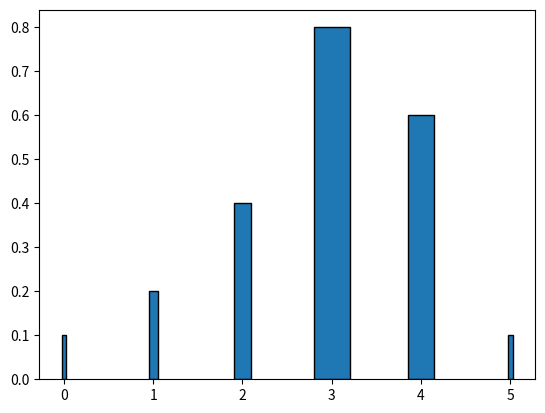

Write the Python code that produced this figure.
import matplotlib.pyplot as plt
import numpy as np

xdata = [0, 1, 2, 3, 4, 5]
ydata = [0.1, 0.2, 0.4, 0.8, 0.6, 0.1]
width = [0.05, 0.1, 0.2, 0.4, 0.3, 0.05]

plt.bar(xdata, ydata, linewidth=1.0, edgecolor='k', width=width)
plt.show()
